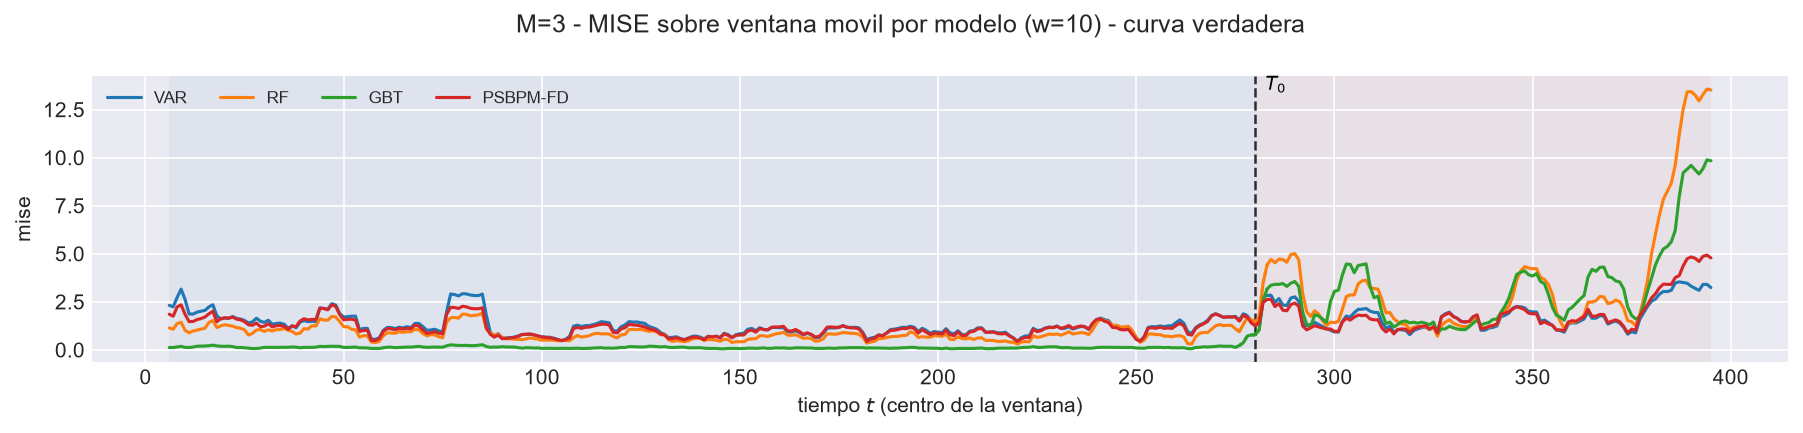

The file beside this chart, header and first rows:
t_ini, t_fin, t_centro, bloque, n_ventana, cruza_T0, mise, rmse_f, mise_rel, modelo
2, 11, 6, train, 10, False, 2.315, 1.522, 1.547, VAR
3, 12, 7, train, 10, False, 2.241, 1.497, 1.855, VAR
4, 13, 8, train, 10, False, 2.734, 1.654, 1.698, VAR
5, 14, 9, train, 10, False, 3.158, 1.777, 1.854, VAR
6, 15, 10, train, 10, False, 2.615, 1.617, 1.901, VAR
7, 16, 11, train, 10, False, 1.867, 1.366, 1.723, VAR
8, 17, 12, train, 10, False, 1.86, 1.364, 1.624, VAR
9, 18, 13, train, 10, False, 1.962, 1.401, 1.498, VAR
10, 19, 14, train, 10, False, 2.011, 1.418, 1.24, VAR
11, 20, 15, train, 10, False, 2.053, 1.433, 0.8657, VAR
12, 21, 16, train, 10, False, 2.235, 1.495, 0.6745, VAR
13, 22, 17, train, 10, False, 2.347, 1.532, 0.6698, VAR
14, 23, 18, train, 10, False, 1.775, 1.332, 0.7681, VAR
15, 24, 19, train, 10, False, 1.601, 1.265, 0.6131, VAR
16, 25, 20, train, 10, False, 1.661, 1.289, 0.64, VAR
17, 26, 21, train, 10, False, 1.641, 1.281, 0.8059, VAR
18, 27, 22, train, 10, False, 1.733, 1.316, 1.334, VAR
19, 28, 23, train, 10, False, 1.639, 1.28, 1.655, VAR
20, 29, 24, train, 10, False, 1.602, 1.266, 2.091, VAR
21, 30, 25, train, 10, False, 1.528, 1.236, 2.356, VAR
22, 31, 26, train, 10, False, 1.399, 1.183, 2.364, VAR
23, 32, 27, train, 10, False, 1.459, 1.208, 3.18, VAR
24, 33, 28, train, 10, False, 1.646, 1.283, 3.839, VAR
25, 34, 29, train, 10, False, 1.49, 1.221, 3.018, VAR
26, 35, 30, train, 10, False, 1.426, 1.194, 2.042, VAR
27, 36, 31, train, 10, False, 1.541, 1.241, 1.412, VAR
28, 37, 32, train, 10, False, 1.334, 1.155, 1.031, VAR
29, 38, 33, train, 10, False, 1.374, 1.172, 0.9917, VAR
30, 39, 34, train, 10, False, 1.391, 1.18, 0.9322, VAR
31, 40, 35, train, 10, False, 1.332, 1.154, 0.8693, VAR
32, 41, 36, train, 10, False, 1.12, 1.058, 0.6967, VAR
33, 42, 37, train, 10, False, 1.25, 1.118, 0.5876, VAR
34, 43, 38, train, 10, False, 1.148, 1.072, 0.6852, VAR
35, 44, 39, train, 10, False, 1.448, 1.203, 0.859, VAR
36, 45, 40, train, 10, False, 1.519, 1.232, 0.6125, VAR
37, 46, 41, train, 10, False, 1.464, 1.21, 0.5564, VAR
38, 47, 42, train, 10, False, 1.488, 1.22, 0.5664, VAR
39, 48, 43, train, 10, False, 1.465, 1.211, 0.6332, VAR
40, 49, 44, train, 10, False, 2.178, 1.476, 0.8994, VAR
41, 50, 45, train, 10, False, 2.158, 1.469, 1.037, VAR
42, 51, 46, train, 10, False, 2.114, 1.454, 1.049, VAR
43, 52, 47, train, 10, False, 2.403, 1.55, 1.138, VAR
44, 53, 48, train, 10, False, 2.333, 1.527, 1.179, VAR
45, 54, 49, train, 10, False, 1.888, 1.374, 0.9945, VAR
46, 55, 50, train, 10, False, 1.712, 1.308, 1.078, VAR
47, 56, 51, train, 10, False, 1.726, 1.314, 1.099, VAR
48, 57, 52, train, 10, False, 1.752, 1.323, 1.136, VAR
49, 58, 53, train, 10, False, 1.757, 1.326, 1.356, VAR
50, 59, 54, train, 10, False, 1.049, 1.024, 1.043, VAR
51, 60, 55, train, 10, False, 1.113, 1.055, 1.2, VAR
52, 61, 56, train, 10, False, 1.119, 1.058, 1.302, VAR
53, 62, 57, train, 10, False, 0.5633, 0.7506, 0.9239, VAR
54, 63, 58, train, 10, False, 0.5495, 0.7413, 1.038, VAR
55, 64, 59, train, 10, False, 0.6268, 0.7917, 0.9464, VAR
56, 65, 60, train, 10, False, 1.014, 1.007, 1.295, VAR
57, 66, 61, train, 10, False, 1.165, 1.08, 1.136, VAR
58, 67, 62, train, 10, False, 1.16, 1.077, 1.302, VAR
59, 68, 63, train, 10, False, 1.109, 1.053, 1.326, VAR
60, 69, 64, train, 10, False, 1.176, 1.084, 1.33, VAR
61, 70, 65, train, 10, False, 1.145, 1.07, 1.234, VAR
... 3,060 more rows
